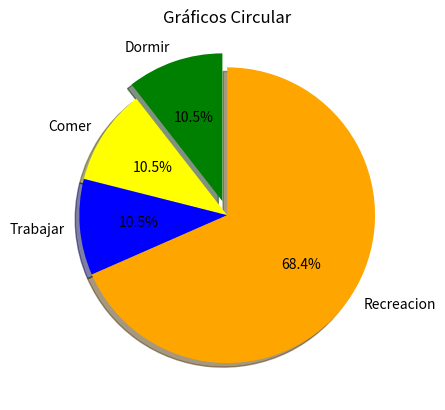

Recreate this plot in Python.

import matplotlib.pyplot as plt


dormir = [7,8,6,11,7]
comer = [2,3,4,3,2]
trabajar = [7,8,7,2,13]
recreacion = [8,5,5,8,13]
divisiones = [2,2,2,13]
actividades = ['Dormir', 'Comer', 'Trabajar', 'Recreacion']

colores = ['green','yellow','blue','orange']

plt.pie(divisiones, labels=actividades, colors=colores, startangle=90, shadow=True,
        explode=(0.1,0.0,0.0,0.0), autopct='%1.1f%%')

plt.title('Gráficos Circular')
plt.show()
